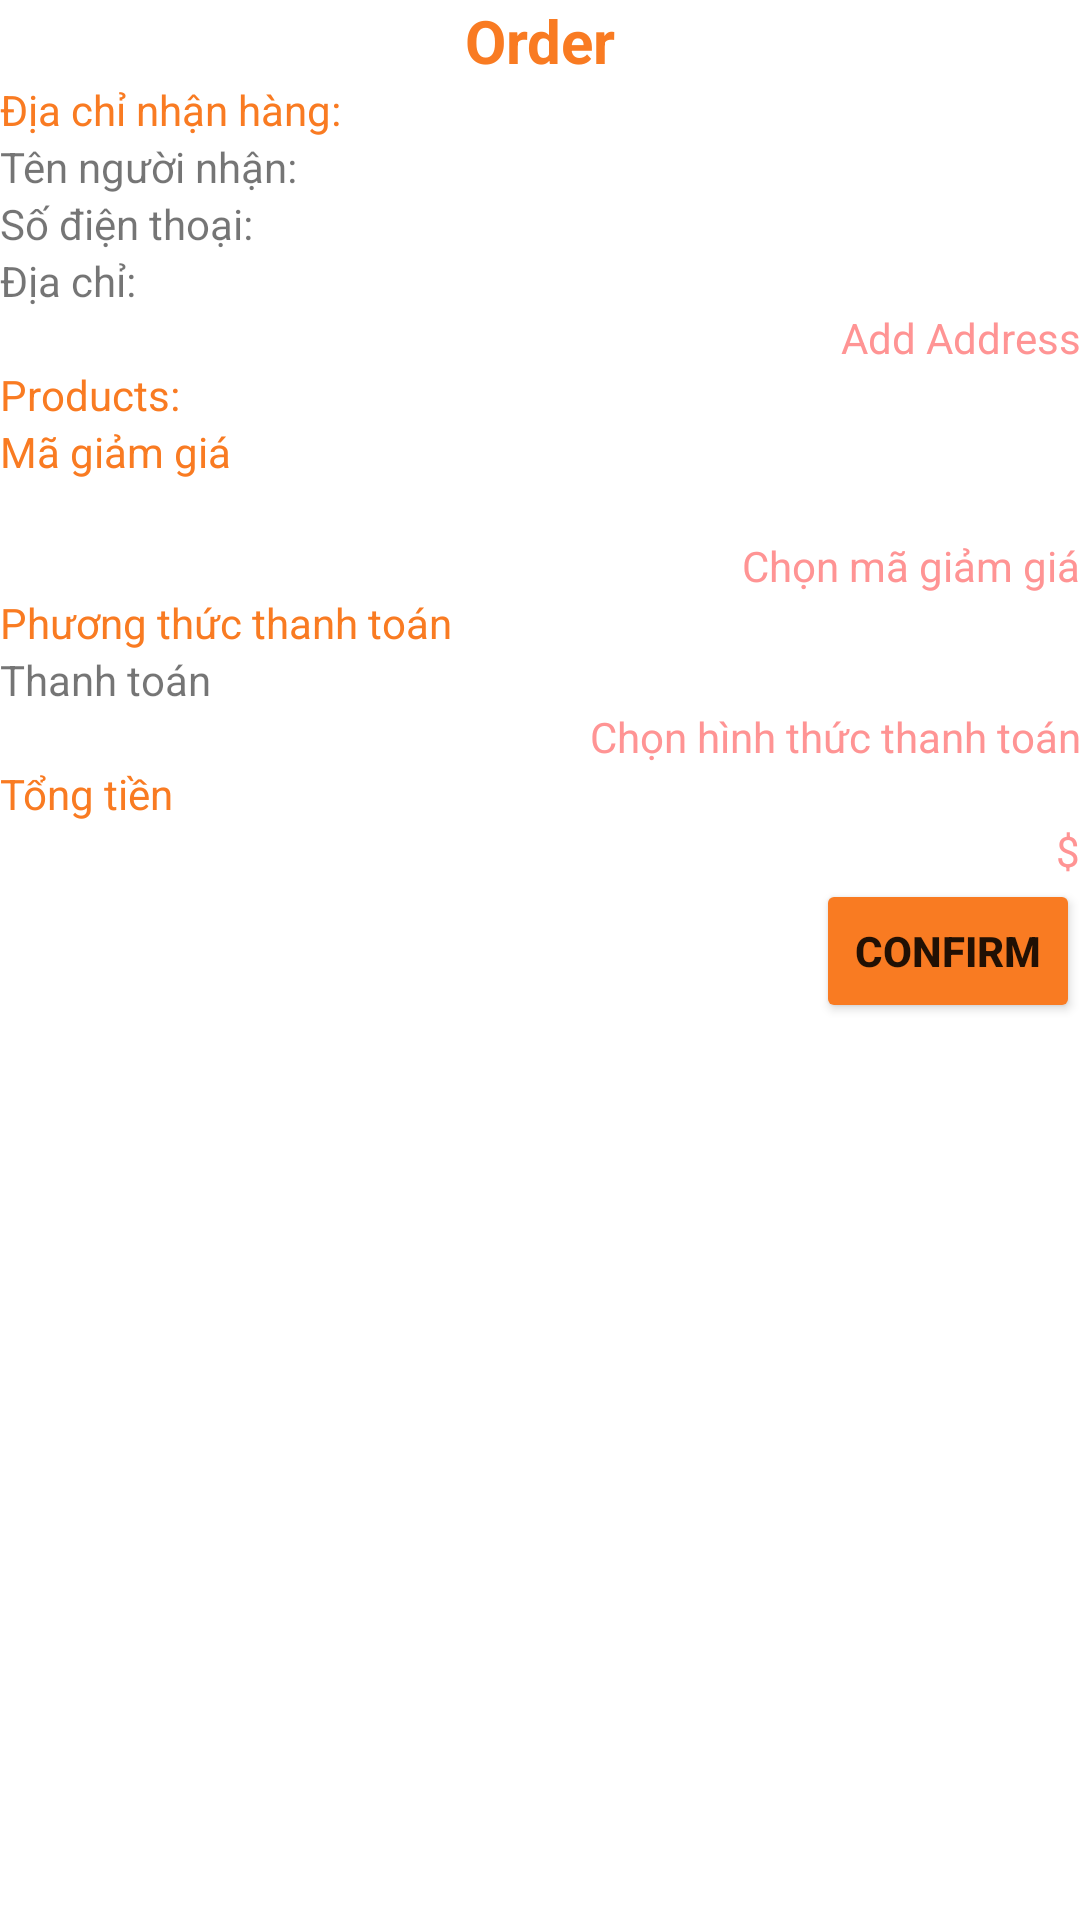

Produce the Android XML layout that renders to this screen, including the resource entries it uses.
<!-- AndroidManifest.xml: application theme Theme.Trinken -->
<!-- res/layout/activity_order.xml -->
<?xml version="1.0" encoding="utf-8"?>
<androidx.constraintlayout.widget.ConstraintLayout xmlns:android="http://schemas.android.com/apk/res/android"
    android:layout_width="match_parent"
    android:layout_height="match_parent">

    <androidx.core.widget.NestedScrollView
        android:layout_width="match_parent"
        android:layout_height="match_parent">
        <LinearLayout
            android:layout_width="match_parent"
            android:layout_height="match_parent"
            android:orientation="vertical">

            <TextView
                android:id="@+id/textView9"
                android:layout_width="match_parent"
                android:layout_height="wrap_content"
                android:text="Order"
                android:textStyle="bold"
                android:textColor="@color/orange"
                android:textSize="20sp"
                android:textAlignment="center"/>

            <LinearLayout
                android:layout_width="match_parent"
                android:layout_height="wrap_content"
                android:orientation="vertical" >

                <TextView
                    android:id="@+id/textView12"
                    android:layout_width="match_parent"
                    android:layout_height="wrap_content"
                    android:text="Địa chỉ nhận hàng:"
                    android:textColor="@color/orange" />

                <LinearLayout
                    android:layout_width="match_parent"
                    android:layout_height="match_parent"
                    android:orientation="horizontal">

                    <TextView
                        android:id="@+id/txtName"
                        android:layout_width="wrap_content"
                        android:layout_height="wrap_content"
                        android:layout_weight="1"
                        android:text="Tên người nhận:" />

                </LinearLayout>

                <LinearLayout
                    android:layout_width="match_parent"
                    android:layout_height="match_parent"
                    android:layout_weight="1"
                    android:orientation="horizontal">

                    <TextView
                        android:id="@+id/txtPhone"
                        android:layout_width="wrap_content"
                        android:layout_height="wrap_content"
                        android:layout_weight="1"
                        android:text="Số điện thoại:" />

                </LinearLayout>

                <TextView
                    android:id="@+id/txtAddress"
                    android:layout_width="match_parent"
                    android:layout_height="wrap_content"
                    android:text="Địa chỉ:" />

                <TextView
                    android:id="@+id/txtAddAddress"
                    android:layout_width="match_parent"
                    android:layout_height="wrap_content"
                    android:text="Add Address"
                    android:textColor="@color/pastel_red"
                    android:textAlignment="textEnd"/>

            </LinearLayout>

            <TextView
                android:id="@+id/textView19"
                android:layout_width="match_parent"
                android:layout_height="wrap_content"
                android:text="Products:"
                android:textColor="@color/orange"/>

            <androidx.recyclerview.widget.RecyclerView
                android:layout_width="match_parent"
                android:layout_height="wrap_content"
                android:id="@+id/rcCartItem">

            </androidx.recyclerview.widget.RecyclerView>

            <LinearLayout
                android:layout_width="match_parent"
                android:layout_height="wrap_content"
                android:orientation="vertical">

                <TextView
                    android:id="@+id/textView30"
                    android:layout_width="match_parent"
                    android:layout_height="wrap_content"
                    android:text="Mã giảm giá"
                    android:textColor="@color/orange"/>

                <TextView
                    android:id="@+id/txtDiscount"
                    android:layout_width="match_parent"
                    android:layout_height="wrap_content"
                    android:text="" />

                <TextView
                    android:id="@+id/textView32"
                    android:layout_width="match_parent"
                    android:layout_height="wrap_content"
                    android:text="Chọn mã giảm giá"
                    android:textColor="@color/pastel_red"
                    android:textAlignment="textEnd"/>
            </LinearLayout>

            <LinearLayout
                android:layout_width="match_parent"
                android:layout_height="wrap_content"
                android:orientation="vertical">

                <TextView
                    android:id="@+id/textView22"
                    android:layout_width="match_parent"
                    android:layout_height="wrap_content"
                    android:text="Phương thức thanh toán"
                    android:textColor="@color/orange"/>

                <TextView
                    android:id="@+id/txtPayment"
                    android:layout_width="match_parent"
                    android:layout_height="wrap_content"
                    android:text="Thanh toán" />

                <TextView
                    android:id="@+id/txtAddPayment"
                    android:layout_width="match_parent"
                    android:layout_height="wrap_content"
                    android:text="Chọn hình thức thanh toán"
                    android:textColor="@color/pastel_red"
                    android:textAlignment="textEnd"/>
            </LinearLayout>

            <LinearLayout
                android:layout_width="match_parent"
                android:layout_height="wrap_content"
                android:orientation="vertical">

                <TextView
                    android:id="@+id/textView33"
                    android:layout_width="match_parent"
                    android:layout_height="wrap_content"
                    android:text="Tổng tiền"
                    android:textColor="@color/orange"/>

                <TextView
                    android:id="@+id/txtTotalAmount"
                    android:layout_width="match_parent"
                    android:layout_height="wrap_content"
                    android:text="$"
                    android:textColor="@color/pastel_red"
                    android:textAlignment="textEnd"/>

                <Button
                    android:id="@+id/btnConfirm"
                    android:layout_width="wrap_content"
                    android:layout_height="wrap_content"
                    android:text="Confirm"
                    android:textStyle="bold"
                    android:layout_gravity="right"
                    android:backgroundTint="@color/orange"/>
            </LinearLayout>

        </LinearLayout>
    </androidx.core.widget.NestedScrollView>
</androidx.constraintlayout.widget.ConstraintLayout>
<!-- resources referenced by this layout -->
<resources>
  <color name="orange">#F97B22</color>
  <color name="pastel_red">#FF9494</color>
  <style name="Theme.Trinken" parent="Theme.MaterialComponents.DayNight.NoActionBar">
          
          
          <item name="android:windowBackground">@color/white</item>
          <item name="colorPrimaryVariant">@color/dark_green</item>
          <item name="colorOnPrimary">@color/orange</item>
          
          <item name="colorSecondary">@color/teal_200</item>
          <item name="colorSecondaryVariant">@color/teal_700</item>
          <item name="colorOnSecondary">@color/white</item>
          
          <item name="android:statusBarColor">@color/orange</item>
          
  
          
          <item name="android:windowLightStatusBar" tools:targetApi="m">@color/white</item>
      </style>
  <color name="white">#FFFFFFFF</color>
  <color name="dark_green">#1C6758</color>
  <color name="teal_200">#FF03DAC5</color>
  <color name="teal_700">#FF018786</color>
</resources>
